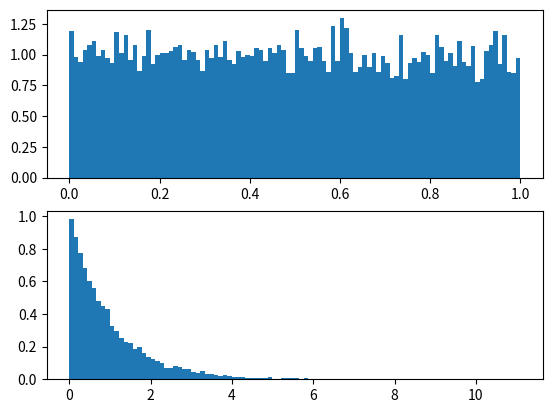

Generate this figure with matplotlib:
#EE 381 fall 2020 Project 4
# [redacted]
# [redacted]
#End Date:
#Simulate a continuos RV.

import math#Math functions
import random# Pseudorandom numbers
import matplotlib.pyplot as pdf#Alias probability density function, pdf

n=10000# number of iterations
Lambda=1#Parameter in exponetial distribution.
x=[]#List for uniformally distributed random numbers.
y=[]#List for exponentially distributed random numbers.


for i in range(n):
    r=random.uniform(0,1)#Generate random numbers
    x.append(r)# List of Uniformally distributed random numbers.
    e=-(1/Lambda)*math.log(1-r,math.e)
    y.append(e)#List of exponetially distributed random numbers.
    
b=max(x)
a=min(x)
R=b-a#Range
intervals=int(math.ceil(math.sqrt(n)))#These are the classes (bins)
width=(R/intervals)#The class width.



pdf.subplot(2,1,1)
pdf.hist(x,intervals,density=width)# Uniform Simulation
pdf.subplot(2,1,2)
pdf.hist(y,intervals,density=width)# Exponential Simulation

